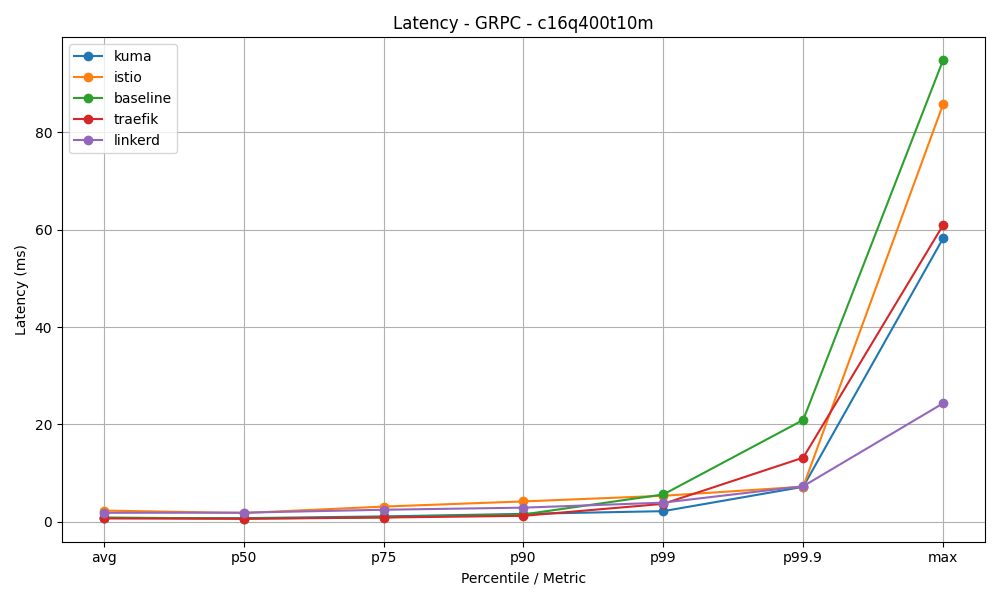

Source data for this figure (header and first rows):
mesh, avg, p50, p75, p90, p99, p99.9, max
kuma, 0.76, 0.73, 1.09, 1.61, 2.17, 7.17, 58.21
istio, 2.29, 1.79, 3.11, 4.17, 5.33, 7.2, 85.74
baseline, 0.86, 0.64, 0.92, 1.49, 5.6, 20.9, 94.81
traefik, 0.68, 0.6, 0.86, 1.21, 3.67, 13.16, 60.92
linkerd, 1.83, 1.86, 2.46, 2.89, 3.92, 7.29, 24.32
